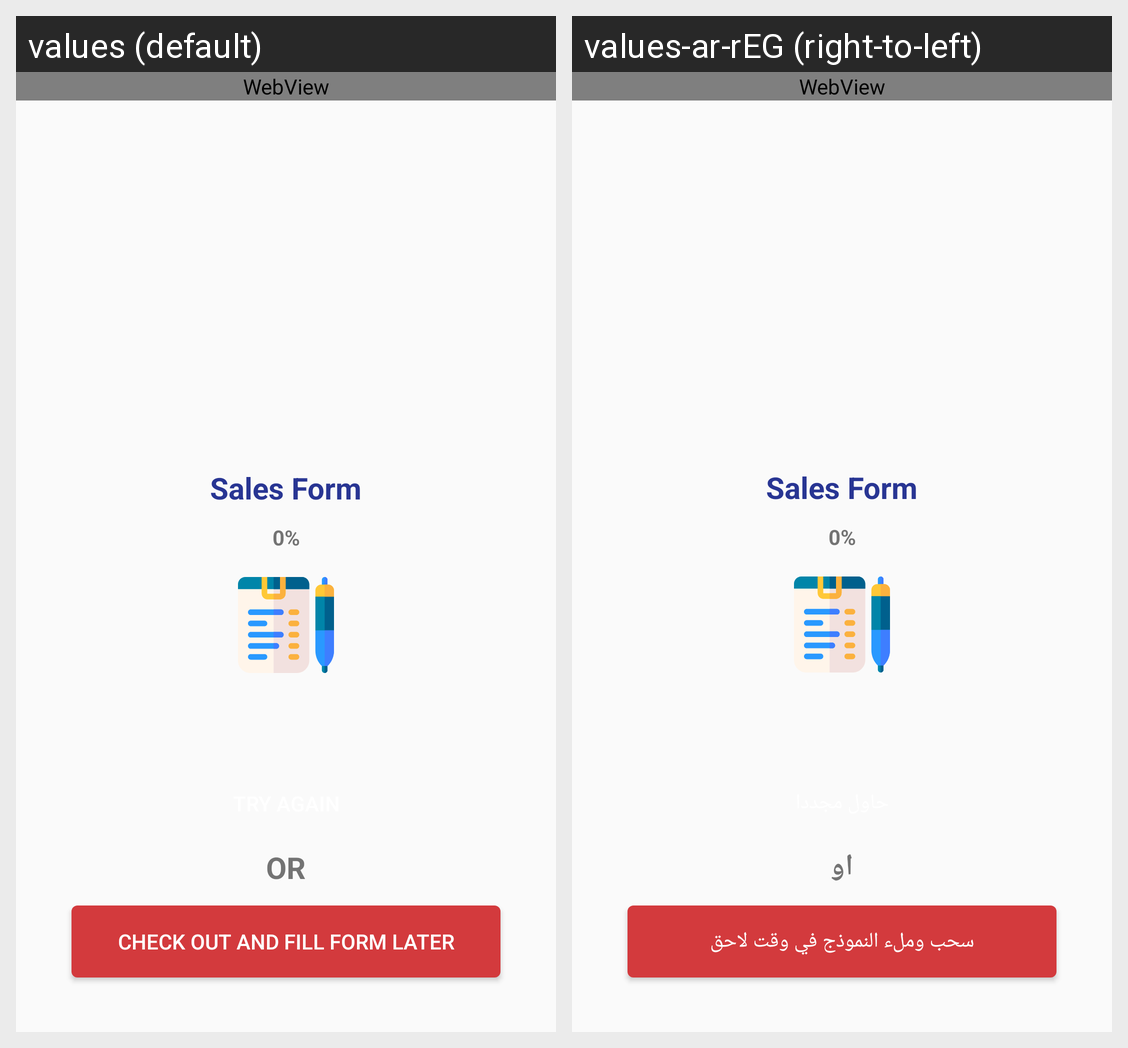

Translations of the strings shown on this Android screen, per locale in the grid:
Android screen res/layout/activity_google_form.xml rendered under 2 locales, left to right: values (default), values-ar-rEG (right-to-left). Device: Nexus 5 (rendered at 1080×1920; each locale shown at half size, 540×960, under a caption strip naming it); theme Theme.AppCompat.Light.NoActionBar.FullScreen.
Strings drawn on this screen, with the default value and each locale's value (text and hints the layout hard-codes, and strings that could not be matched under every locale, appear in the picture but are not listed):

or_generate
  values: OR
  values-ar-rEG: او

form_late
  values: Check out and fill form later
  values-ar-rEG: سحب وملء النموذج في وقت لاحق
